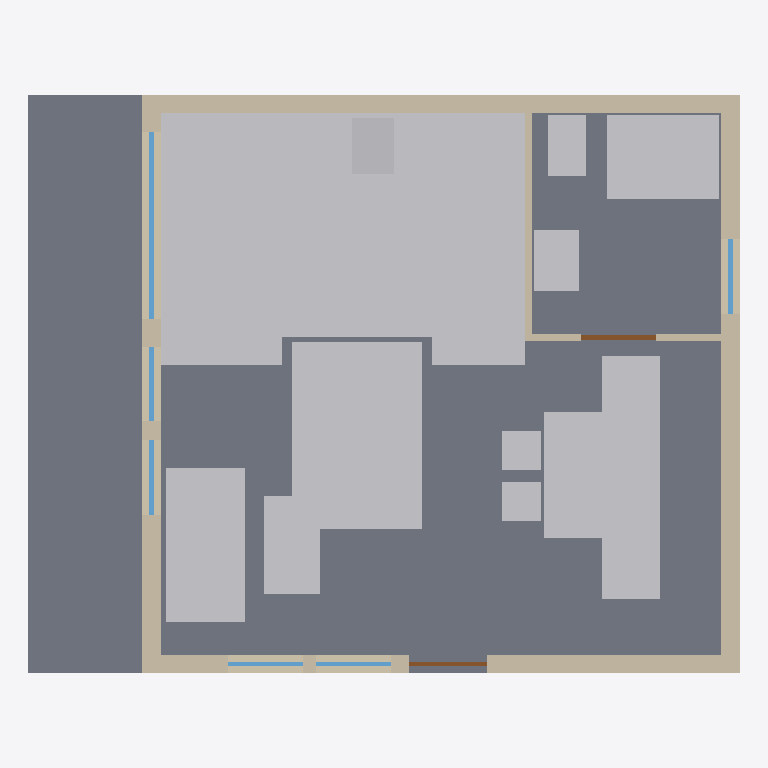
Plan cut of the same IFC building model at storey 'N0 - Appartement' (level 0.00 m, cut at 1.40 m), seen from above with north up, elements coloured by IFC class: 9 other elements (light grey), 6 walls (beige), 6 windows (light blue), 2 doors (brown), 1 slab (grey). Cut surfaces are drawn darker.
Extent 7.6 m × 6.2 m × 2.7 m (x, y, z). Storeys (2): N0 - Appartement at 0.00 m; N+1 - Sous-face dalle haute (HSP 240 + 20) at 2.60 m. Elements (24): 6 IfcFurniture, 6 IfcWall, 6 IfcWindow, 3 IfcSanitaryTerminal, 2 IfcDoor, 1 IfcSlab.

HEADER;
FILE_DESCRIPTION(('ViewDefinition [DesignTransferView]'),'2;1');
FILE_NAME('Project.ifc','2026-11-17T12:55:17',(''),(''),'BIMCraft 0.11.0','BIMCraft 0.11.0','');
FILE_SCHEMA(('IFC4'));
ENDSEC;
DATA;
#12=IFCPROJECT('2mOfYDYsI27qh7Knks0HzS',$,'Project',$,$,$,$,(#4),#11);
#16=IFCSITE('1tGxR9fxE9ENNjJZK98yJn',$,'Site',$,$,#15,$,$,.ELEMENT.,$,$,$,$,$);
#20=IFCBUILDING('1eA5iwcUd67Qafba78bTTv',$,'Project',$,$,#19,$,$,.ELEMENT.,$,$,$);
#26=IFCBUILDINGSTOREY('3yU3LbPfP2Sv8xDb6yFdbk',$,'N0 - Appartement',$,$,#25,$,$,.ELEMENT.,0.0);
#30=IFCBUILDINGSTOREY('0HG2CBu8f36QYu0F3oLqJD',$,'N+1 - Sous-face dalle haute (HSP 240 + 20)',$,$,#29,$,$,.ELEMENT.,2600.0);
#46=IFCSLAB('0NT_0UL4P8PRW4Deh7MhZC',$,'EXI_Plancher existant 25',$,'EXI_Plancher existant 25',#34,#45,'100002',.FLOOR.);
#249=IFCFURNITURE('1tDQ6n5g160fzx1rRBu8$S',$,'CAB - Estrade-Atelier Habitee 390x240 (+35cm):CABANE',$,'CAB - Estrade-Atelier Habitee 390x240 (+35cm):CABANE',#230,#248,'100017',.NOTDEFINED.);
#270=IFCFURNITURE('2fAJAQec19rAW2RMqtl3lt',$,'CAB - Lit-Tiroir Escamotable 140x200:CABANE',$,'CAB - Lit-Tiroir Escamotable 140x200:CABANE',#254,#269,'100018',.NOTDEFINED.);
#345=IFCFURNITURE('07DzWEwi96vOzg4mNoxN0o',$,'CAB - Canape 2 Places 165x85 + Table Basse:CABANE',$,'CAB - Canape 2 Places 165x85 + Table Basse:CABANE',#333,#344,'100022',.NOTDEFINED.);
#308=IFCFURNITURE('3UFdVSp$96Ov_jdrp34wha',$,'CAB - Kitchenette Lineaire 260x60:CABANE',$,'CAB - Kitchenette Lineaire 260x60:CABANE',#292,#307,'100020',.NOTDEFINED.);
#287=IFCFURNITURE('0ZY0pnVwDCiwe9VrzVRRwB',$,'CAB - Bureau Atelier Sur Mesure 230x60:CABANE',$,'CAB - Bureau Atelier Sur Mesure 230x60:CABANE',#278,#286,'100019',.NOTDEFINED.);
#74=IFCWALL('17fc_HygP7pPRl0O$Ndb8k',$,'EXI_Mur palier 20',$,'EXI_Mur palier 20',#58,#73,'100003',.STANDARD.);
#328=IFCFURNITURE('2aPEs35g9F4RNWzP1qORT0',$,'CAB - Table Repas 135x85 + Chaises:CABANE',$,'CAB - Table Repas 135x85 + Chaises:CABANE',#316,#327,'100021',.NOTDEFINED.);
#103=IFCWALL('1iCTFgIXHCPf4tZmp2796p',$,'EXI_Mur palier 20',$,'EXI_Mur palier 20',#87,#102,'100004',.STANDARD.);
#366=IFCSANITARYTERMINAL('2j93B4Idr2rwJESRJM6C$z',$,'CAB - Douche Italienne 120x90:CABANE',$,'CAB - Douche Italienne 120x90:CABANE',#353,#365,'100023',.SHOWER.);
#161=IFCWALL('2WKHMUQYLCAeZdSvzUHw4N',$,'EXI_Mur palier 20',$,'EXI_Mur palier 20',#145,#160,'100006',.STANDARD.);
#132=IFCWALL('2KYBy$HND1LQjq9xKy6fLI',$,'EXI_Mur palier 20',$,'EXI_Mur palier 20',#116,#131,'100005',.STANDARD.);
#388=IFCSANITARYTERMINAL('1sfMvIoxjFlub_LYsiCw2M',$,'CAB - Meuble Vasque 65x48:CABANE',$,'CAB - Meuble Vasque 65x48:CABANE',#382,#387,'100025',.WASHHANDBASIN.);
#377=IFCSANITARYTERMINAL('21DtGOf9fFz9gyUTOrnsjU',$,'CAB - WC Suspendu 40x65:CABANE',$,'CAB - WC Suspendu 40x65:CABANE',#371,#376,'100024',.TOILETPAN.);
#189=IFCWALL('0QJKRLRq1CEBxudKfbjUCA',$,'PRJ_Cloison 7',$,'PRJ_Cloison 7',#174,#188,'100014',.STANDARD.);
#556=IFCWINDOW('0Z$br8nDn339F9AWKhNQ97',$,'Fenêtre 200 x 170',$,'Fenêtre 200 x 170',#552,#555,'1',1700.0,2000.0,.WINDOW.,.SINGLE_PANEL.,$);
#217=IFCWALL('0g6gJX6EX3W9$VnXoKr9uJ',$,'PRJ_Cloison 7',$,'PRJ_Cloison 7',#202,#216,'100015',.STANDARD.);
#614=IFCWINDOW('2211Nhp41A3u9QXW9jVdk_',$,'Fenêtre 80 x 170',$,'Fenêtre 80 x 170',#610,#613,'3',1700.0,800.0,.WINDOW.,.SINGLE_PANEL.,$);
#643=IFCWINDOW('0FW2wQjiH6MxafZdxUno_l',$,'Fenêtre 80 x 170',$,'Fenêtre 80 x 170',#639,#642,'4',1700.0,800.0,.WINDOW.,.SINGLE_PANEL.,$);
#759=IFCDOOR('007tRHyfL4gxoQDHTT8RUW',$,'Porte 80 x 204',$,'Porte 80 x 204',#755,#758,'2',2040.0,800.0,.DOOR.,.SINGLE_SWING_RIGHT.,$);
#585=IFCWINDOW('0GuM_10jL9J8K0KyqUscpI',$,'Fenêtre 80 x 170',$,'Fenêtre 80 x 170',#581,#584,'2',1700.0,800.0,.WINDOW.,.SINGLE_PANEL.,$);
#730=IFCDOOR('2VXsiaQlP9tgyFAA6Avc46',$,'Porte 83 x 204',$,'Porte 83 x 204',#726,#729,'1',2040.0,830.0,.DOOR.,.SINGLE_SWING_LEFT.,$);
#672=IFCWINDOW('1RZaas0Rv1UwqmZ4hDuEfP',$,'Fenêtre 80 x 170',$,'Fenêtre 80 x 170',#668,#671,'5',1700.0,800.0,.WINDOW.,.SINGLE_PANEL.,$);
#701=IFCWINDOW('0vKAcwPtTBj9meSlnvbIg0',$,'Fenêtre 80 x 170',$,'Fenêtre 80 x 170',#697,#700,'6',1700.0,800.0,.WINDOW.,.SINGLE_PANEL.,$);
ENDSEC;
